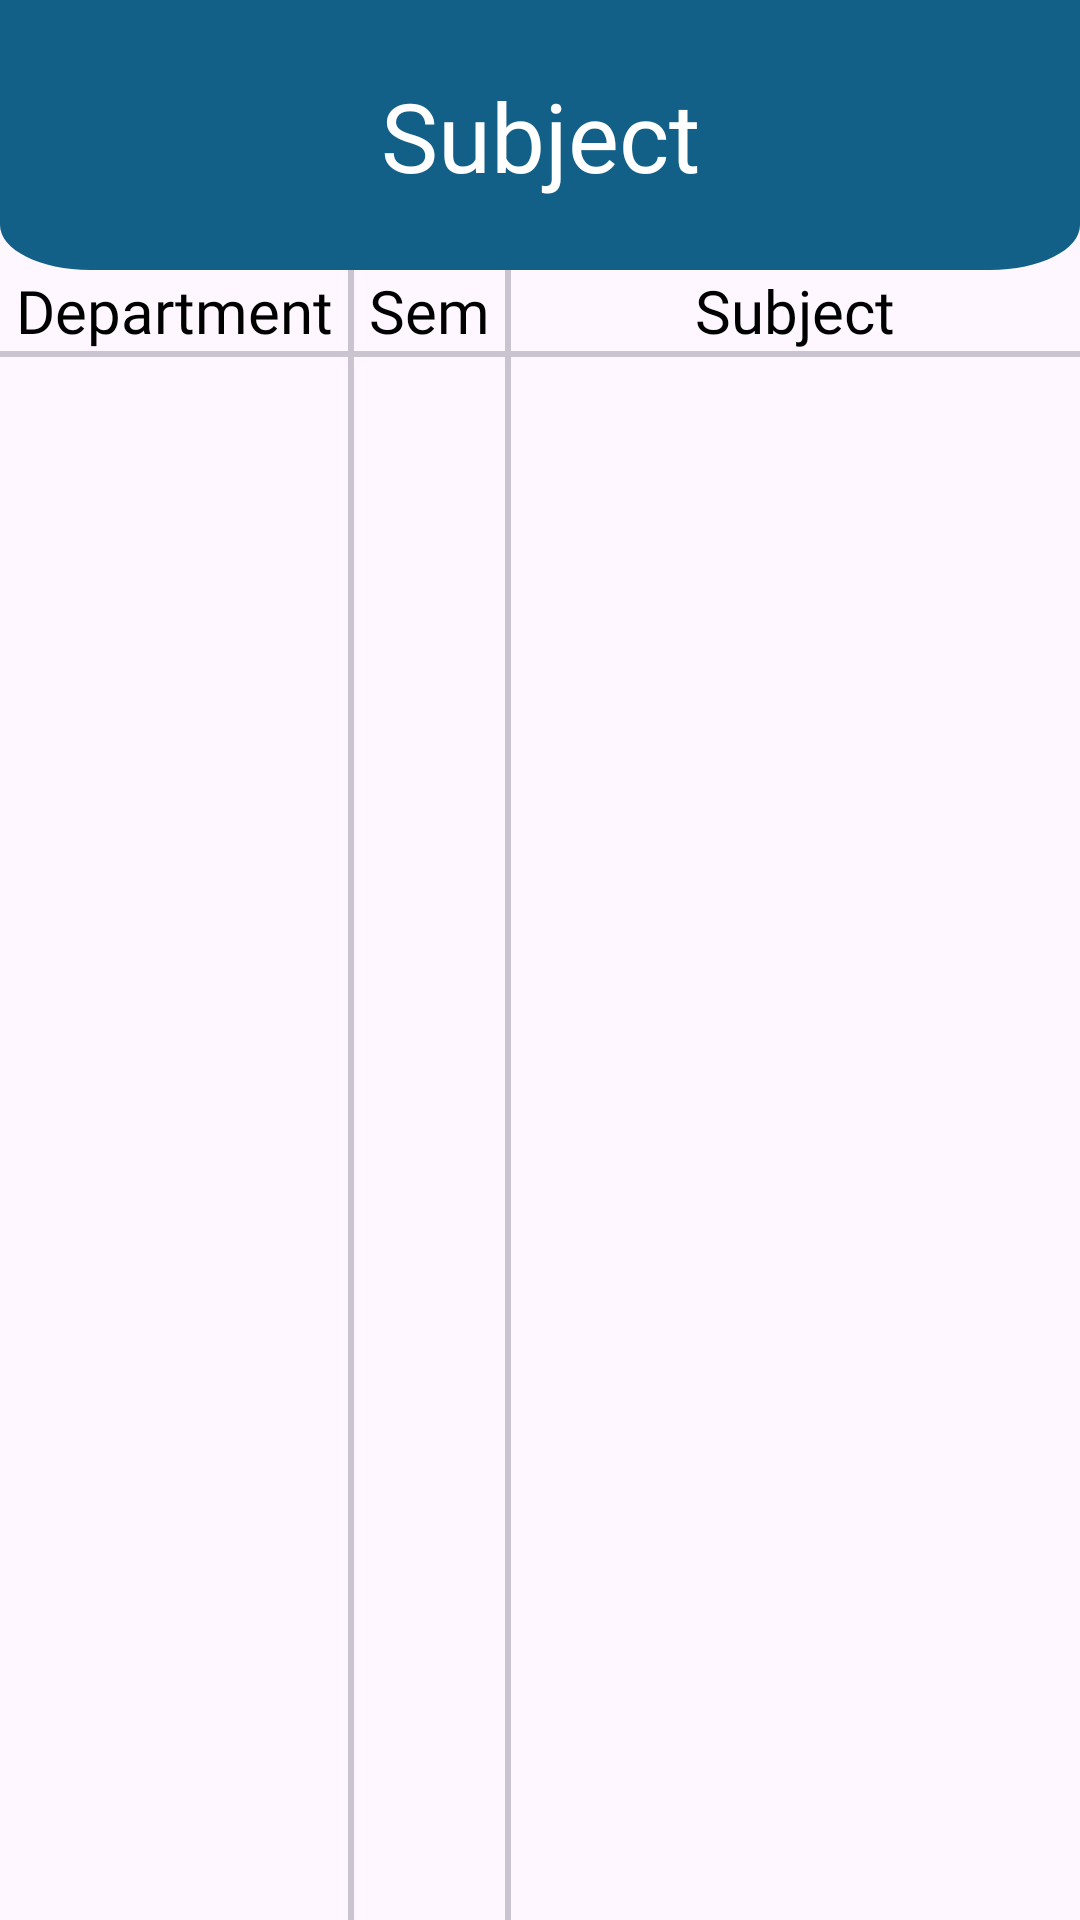

Produce the Android XML layout that renders to this screen, including the resource entries it uses.
<!-- AndroidManifest.xml: application theme Theme.GCWCampus -->
<!-- res/layout/activity_subject_student.xml -->
<?xml version="1.0" encoding="utf-8"?>
<androidx.constraintlayout.widget.ConstraintLayout xmlns:android="http://schemas.android.com/apk/res/android"
    xmlns:app="http://schemas.android.com/apk/res-auto"
    xmlns:tools="http://schemas.android.com/tools"
    android:id="@+id/main"
    android:layout_width="match_parent"
    android:layout_height="match_parent"
    tools:context=".activities.SubjectStudentActivity">

    <ImageView
        android:id="@+id/imageView8"
        android:layout_width="match_parent"
        android:layout_height="90dp"
        android:contentDescription="@string/image_description"
        android:scaleType="fitXY"
        android:src="@drawable/profile_vector"
        app:layout_constraintEnd_toEndOf="parent"
        app:layout_constraintStart_toStartOf="parent"
        app:layout_constraintTop_toTopOf="parent" />

    <TextView
        android:layout_width="wrap_content"
        android:layout_height="wrap_content"
        android:text="@string/subject"
        android:textColor="@color/white_text"
        android:textSize="32sp"
        android:fontFamily="@font/titillium_web_bold"
        app:layout_constraintBottom_toBottomOf="@+id/imageView8"
        app:layout_constraintEnd_toEndOf="parent"
        app:layout_constraintStart_toStartOf="parent"
        app:layout_constraintTop_toTopOf="@+id/imageView8" />

    <RelativeLayout
        android:layout_width="0dp"
        android:layout_height="wrap_content"
        app:layout_constraintEnd_toEndOf="parent"
        app:layout_constraintStart_toStartOf="parent"
        app:layout_constraintTop_toBottomOf="@+id/imageView8">

        <TextView
            android:id="@+id/dep_textview"
            android:layout_width="wrap_content"
            android:layout_height="wrap_content"
            android:fontFamily="@font/titillium_web_regular"
            android:textColor="@color/black_text"
            android:text="@string/department"
            android:gravity="center"
            android:textSize="20sp"
            android:layout_alignParentStart="true"
            android:layout_marginStart="5dp"
            android:layout_alignParentTop="true"/>

        <com.google.android.material.divider.MaterialDivider
            android:id="@+id/divider1"
            android:layout_width="2dp"
            android:layout_height="match_parent"
            android:layout_marginStart="5dp"
            android:layout_marginEnd="5dp"
            app:dividerThickness="1dp"
            android:layout_toEndOf="@+id/dep_textview"
            android:layout_alignParentTop="true"
            android:layout_alignParentBottom="true"/>

        <TextView
            android:id="@+id/sem_textview"
            android:layout_width="wrap_content"
            android:layout_height="wrap_content"
            android:textSize="20sp"
            android:text="@string/sem"
            android:fontFamily="@font/titillium_web_regular"
            android:textColor="@color/black_text"
            android:layout_toEndOf="@+id/divider1"
            android:layout_alignParentTop="true"/>

        <com.google.android.material.divider.MaterialDivider
            android:id="@+id/divider2"
            android:layout_width="2dp"
            android:layout_height="match_parent"
            android:layout_alignParentTop="true"
            android:layout_alignParentBottom="true"
            android:layout_marginStart="5dp"
            android:layout_toEndOf="@+id/sem_textview"
            app:dividerThickness="1dp" />

        <TextView
            android:layout_width="wrap_content"
            android:layout_height="wrap_content"
            android:textSize="20sp"
            android:text="@string/subject"
            android:fontFamily="@font/titillium_web_regular"
            android:textColor="@color/black_text"
            android:layout_toEndOf="@+id/divider2"
            android:layout_alignParentTop="true"
            android:gravity="center"
            android:layout_alignParentEnd="true"/>

        <com.google.android.material.divider.MaterialDivider
            android:id="@+id/horizontal_divider"
            android:layout_width="match_parent"
            android:layout_height="2dp"
            android:layout_alignParentStart="true"
            android:layout_alignParentEnd="true"
            app:dividerThickness="1dp"
            android:layout_below="@+id/dep_textview"/>

        <RelativeLayout
            android:layout_width="wrap_content"
            android:layout_height="wrap_content"
            android:layout_below="@+id/horizontal_divider"
            android:layout_alignParentStart="true"
            android:layout_alignEnd="@+id/divider1">










            <TextView
                android:id="@+id/tv_dep"
                android:layout_width="match_parent"
                android:layout_height="wrap_content"
                android:layout_alignParentStart="true"
                android:layout_alignParentEnd="true"
                android:layout_alignParentTop="true"
                android:textColor="@color/black_text"
                android:textSize="16sp"
                android:textAlignment="center"
                android:fontFamily="@font/titillium_web_regular"/>

        </RelativeLayout>

        <RelativeLayout
            android:layout_width="wrap_content"
            android:layout_height="wrap_content"
            android:layout_below="@+id/horizontal_divider"
            android:layout_toEndOf="@id/divider1"
            android:layout_alignEnd="@+id/divider2">










            <TextView
                android:id="@+id/tv_sem"
                android:layout_width="match_parent"
                android:layout_height="wrap_content"
                android:layout_alignParentStart="true"
                android:layout_alignParentEnd="true"
                android:layout_alignParentTop="true"
                android:textColor="@color/black_text"
                android:textSize="16sp"
                android:textAlignment="center"
                android:fontFamily="@font/titillium_web_regular"/>

        </RelativeLayout>

        <RelativeLayout
            android:layout_width="wrap_content"
            android:layout_height="wrap_content"
            android:layout_below="@+id/horizontal_divider"
            android:layout_toEndOf="@id/divider2"
            android:layout_alignParentEnd="true">

            <androidx.recyclerview.widget.RecyclerView
                android:id="@+id/rv_subject"
                android:layout_width="match_parent"
                android:layout_height="wrap_content"
                android:layout_alignParentTop="true"
                android:layout_alignParentBottom="true"
                android:layout_alignParentStart="true"
                android:layout_alignParentEnd="true"/>

        </RelativeLayout>

    </RelativeLayout>

</androidx.constraintlayout.widget.ConstraintLayout>
<!-- resources referenced by this layout -->
<resources>
  <color name="black_text">#FF000000</color>
  <color name="white_text">#FFFFFFFF</color>
  <!-- drawable profile_vector (drawable) -->
  <vector xmlns:android="http://schemas.android.com/apk/res/android"
      android:width="360dp"
      android:height="180dp"
      android:viewportWidth="360"
      android:viewportHeight="180">
    <path
        android:pathData="M0,0H360V150C360,166.57 346.57,180 330,180H30C13.43,180 0,166.57 0,150V0Z"
        android:fillColor="#126087"/>
  </vector>
  <string name="department">Department</string>
  <string name="image_description">This is image</string>
  <string name="sem">Sem</string>
  <string name="subject">Subject</string>
  <style name="Theme.GCWCampus" parent="Base.Theme.GCWCampus" />
  <style name="Base.Theme.GCWCampus" parent="Theme.Material3.DayNight.NoActionBar">
          
          <item name="colorPrimary">@color/button_color</item>
      </style>
  <color name="button_color">#FF1EAAEF</color>
</resources>
